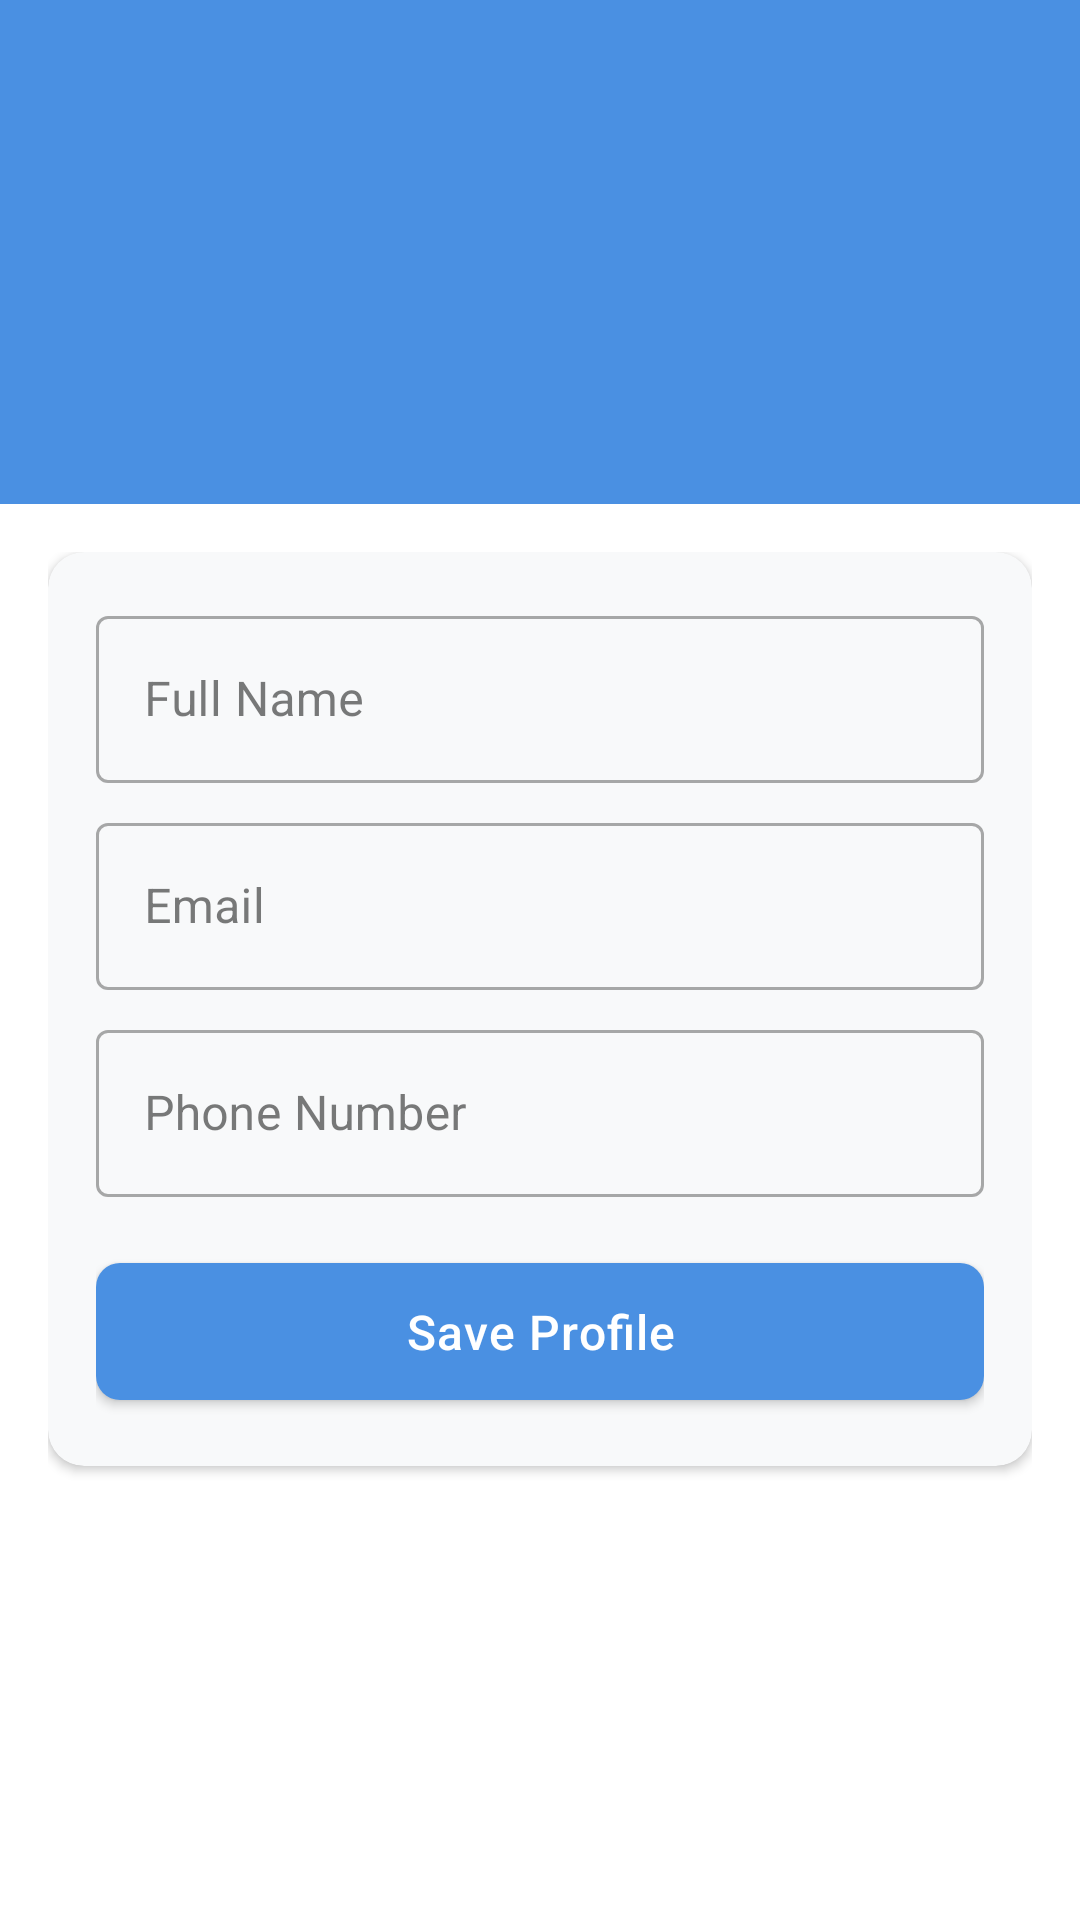

Write the Android layout XML for this screen, with the resource values it uses.
<!-- AndroidManifest.xml: activity theme Theme.LuxeVistaResort.NoActionBar -->
<!-- res/layout/activity_profile.xml -->
<?xml version="1.0" encoding="utf-8"?>
<androidx.coordinatorlayout.widget.CoordinatorLayout xmlns:android="http://schemas.android.com/apk/res/android"
    xmlns:app="http://schemas.android.com/apk/res-auto"
    android:layout_width="match_parent"
    android:layout_height="match_parent">

    <com.google.android.material.appbar.AppBarLayout
        android:layout_width="match_parent"
        android:layout_height="wrap_content">

        <com.google.android.material.appbar.CollapsingToolbarLayout
            android:layout_width="match_parent"
            android:layout_height="wrap_content"
            app:layout_scrollFlags="scroll|exitUntilCollapsed">

            <com.google.android.material.imageview.ShapeableImageView
                android:id="@+id/profile_image"
                android:layout_width="120dp"
                android:layout_height="120dp"
                android:layout_gravity="center"
                android:layout_marginTop="32dp"
                android:layout_marginBottom="16dp"
                android:src="@drawable/ic_profile"
                app:shapeAppearanceOverlay="@style/CircleImageView"
                app:layout_collapseMode="parallax" />

            <androidx.appcompat.widget.Toolbar
                android:id="@+id/toolbar"
                android:layout_width="match_parent"
                android:layout_height="?attr/actionBarSize"
                app:layout_collapseMode="pin" />

        </com.google.android.material.appbar.CollapsingToolbarLayout>

    </com.google.android.material.appbar.AppBarLayout>

    <androidx.core.widget.NestedScrollView
        android:layout_width="match_parent"
        android:layout_height="match_parent"
        app:layout_behavior="@string/appbar_scrolling_view_behavior">

        <LinearLayout
            android:layout_width="match_parent"
            android:layout_height="wrap_content"
            android:orientation="vertical"
            android:padding="16dp">

            <com.google.android.material.card.MaterialCardView
                android:layout_width="match_parent"
                android:layout_height="wrap_content"
                android:layout_marginBottom="16dp"
                app:cardCornerRadius="12dp"
                app:cardElevation="2dp">

                <LinearLayout
                    android:layout_width="match_parent"
                    android:layout_height="wrap_content"
                    android:orientation="vertical"
                    android:padding="16dp">

                    <com.google.android.material.textfield.TextInputLayout
                        android:id="@+id/nameLayout"
                        android:layout_width="match_parent"
                        android:layout_height="wrap_content"
                        android:layout_marginBottom="8dp"
                        android:hint="Full Name"
                        style="@style/Widget.MaterialComponents.TextInputLayout.OutlinedBox">

                        <com.google.android.material.textfield.TextInputEditText
                            android:id="@+id/name_input"
                            android:layout_width="match_parent"
                            android:layout_height="wrap_content"
                            android:inputType="textPersonName"
                            android:textSize="16sp" />

                    </com.google.android.material.textfield.TextInputLayout>

                    <com.google.android.material.textfield.TextInputLayout
                        android:id="@+id/emailLayout"
                        android:layout_width="match_parent"
                        android:layout_height="wrap_content"
                        android:layout_marginBottom="8dp"
                        android:hint="Email"
                        style="@style/Widget.MaterialComponents.TextInputLayout.OutlinedBox">

                        <com.google.android.material.textfield.TextInputEditText
                            android:id="@+id/email_input"
                            android:layout_width="match_parent"
                            android:layout_height="wrap_content"
                            android:inputType="textEmailAddress"
                            android:enabled="false"
                            android:textSize="16sp" />

                    </com.google.android.material.textfield.TextInputLayout>

                    <com.google.android.material.textfield.TextInputLayout
                        android:id="@+id/phoneLayout"
                        android:layout_width="match_parent"
                        android:layout_height="wrap_content"
                        android:layout_marginBottom="16dp"
                        android:hint="Phone Number"
                        style="@style/Widget.MaterialComponents.TextInputLayout.OutlinedBox">

                        <com.google.android.material.textfield.TextInputEditText
                            android:id="@+id/phone_input"
                            android:layout_width="match_parent"
                            android:layout_height="wrap_content"
                            android:inputType="phone"
                            android:textSize="16sp" />

                    </com.google.android.material.textfield.TextInputLayout>

                    <com.google.android.material.button.MaterialButton
                        android:id="@+id/save_button"
                        android:layout_width="match_parent"
                        android:layout_height="wrap_content"
                        android:text="Save Profile"
                        android:textSize="16sp"
                        android:padding="12dp"
                        app:cornerRadius="8dp" />

                </LinearLayout>

            </com.google.android.material.card.MaterialCardView>

        </LinearLayout>

    </androidx.core.widget.NestedScrollView>

</androidx.coordinatorlayout.widget.CoordinatorLayout>
<!-- resources referenced by this layout -->
<resources>
  <style name="CircleImageView">
          <item name="cornerFamily">rounded</item>
          <item name="cornerSize">50%</item>
      </style>
  <style name="Theme.LuxeVistaResort.NoActionBar">
          <item name="windowActionBar">false</item>
          <item name="windowNoTitle">true</item>
      </style>
</resources>
